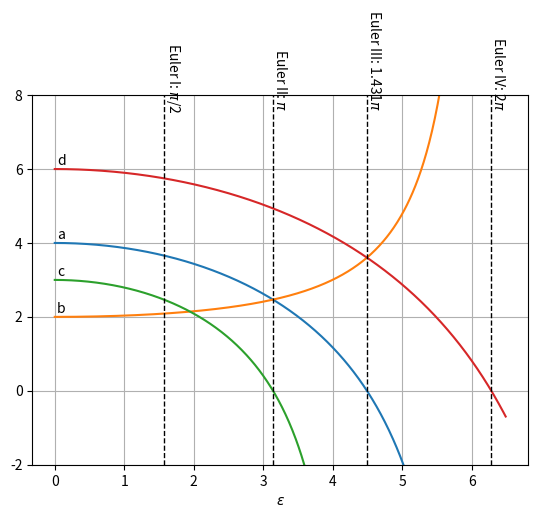

Recreate this plot in Python. (Note: this script raises an exception after producing the figure.)
import matplotlib.pyplot as plt
import numpy as np
import math
from matplotlib.legend_handler import HandlerLine2D

def _e( N ):
	E = 1
	I = 1
	l = 1
	return l*math.sqrt(float(abs(N))/float(E*I))

def _A( e, N ):
	if e <= 0:
		return 4
	# positive normal pressure
	if N < 0:
		return (e * math.sin(e) - e**2 * math.cos(e))\
						/(2 * (1 - math.cos(e)) - (e * math.sin(e)))
	# negative normal pressure
	else:
		return ( e * math.sinh( e ) - e**2 * math.cosh( e ) )\
						/(2 * ( math.cosh(e) - 1) - e * math.sinh(e))

def _B( e, N ):
	if e <= 0:
		return 2
	# positive normal pressure
	if N < 0:
		return (e**2 - e * math.sin(e) )\
						/( 2*(1 - math.cos(e)) - e * math.sin(e) )
	# negative normal pressure
	else:
		return (e**2 - e * math.sinh(e))\
						/(2*(math.cosh(e) - 1) - e * math.sinh(e))

def _C( e, N ):
	if e <= 0:
		return 3
	# positive normal pressure
	if N < 0:
		return (e**2 * math.sin(e))\
						/(math.sin(e) - e * math.cos(e))
	# negative normal pressure
	else:
		return (e**2 * math.sinh(e))\
						/( e * math.cosh(e) - math.sinh(e))

def _D( e, N ):
	return _A(e, N) + _B(e, N)


#plot 1
e = np.arange(0.0, 6.5, 0.01)
N = -1
A = []
B = []
C = []
D = []

for _e in np.arange(0.0, 6.0, 0.01):
	A.append(_A(_e,N))
for _e in np.arange(6.0, 6.5, 0.01):
	A.append(-100)

for _e in np.arange(0.0, 6.0, 0.01):
	B.append(_B(_e,N))
for _e in np.arange(6.0, 6.5, 0.01):
	B.append(100)

for _e in np.arange(0.0, 4.45, 0.01):
	C.append(_C(_e,N))
for _e in np.arange(4.45, 6.5, 0.01):
	C.append(-100)

for _e in e:
	D.append(_D(_e,N))

plt.plot(e, A)
plt.plot(e, B)
plt.plot(e, C)
plt.plot(e, D)

axes = plt.gca()

axes.annotate('a', xy=(0.03, 4.1))
axes.annotate('b', xy=(0.03, 2.1))
axes.annotate('c', xy=(0.03, 3.1))
axes.annotate('d', xy=(0.03, 6.1))

plt.plot([np.pi/2, np.pi/2], [-2, 8], linestyle='--', linewidth=1, color='black')
axes.text(np.pi/2, 7.65, r'Euler I: $\pi$/2', rotation=270)

plt.plot([np.pi, np.pi], [-2, 8], linestyle='--', linewidth=1, color='black')
axes.text(np.pi, 7.65, r'Euler II: $\pi$', rotation=270)

plt.plot([np.pi*1.431, np.pi*1.431], [-2, 8], linestyle='--', linewidth=1, color='black')
axes.text(np.pi*1.431, 7.65, r'Euler III: 1.431$\pi$', rotation=270)

plt.plot([np.pi*2, np.pi*2], [-2, 8], linestyle='--', linewidth=1, color='black')
axes.text(np.pi*2, 7.65, r'Euler IV: 2$\pi$', rotation=270)

axes.set_ylim([-2,8])

plt.xlabel(r'$\varepsilon$')
plt.grid(True)
plt.savefig("/home/<user>/Thesis/paper/images/coeff_N_neg.png")
plt.clf()

#plot 2
e = np.arange(0.0, 6.0, 0.01)
N = 1
A = []
B = []
C = []
D = []

for _e in e:
	A.append(_A(_e,N))

for _e in e:
	B.append(_B(_e,N))

for _e in e:
	C.append(_C(_e,N))

for _e in e:
	D.append(_D(_e,N))

plt.plot(e, A)
plt.plot(e, B)
plt.plot(e, C)
plt.plot(e, D)

axes = plt.gca()

axes.annotate('a', xy=(0.03, 4.1))
axes.annotate('b', xy=(0.03, 2.1))
axes.annotate('c', xy=(0.03, 3.1))
axes.annotate('d', xy=(0.03, 6.1))

axes.set_ylim([0,10])

plt.xlabel(r'$\varepsilon$')
plt.grid(True)
plt.savefig("/home/<user>/Thesis/paper/images/coeff_N_pos.png")
